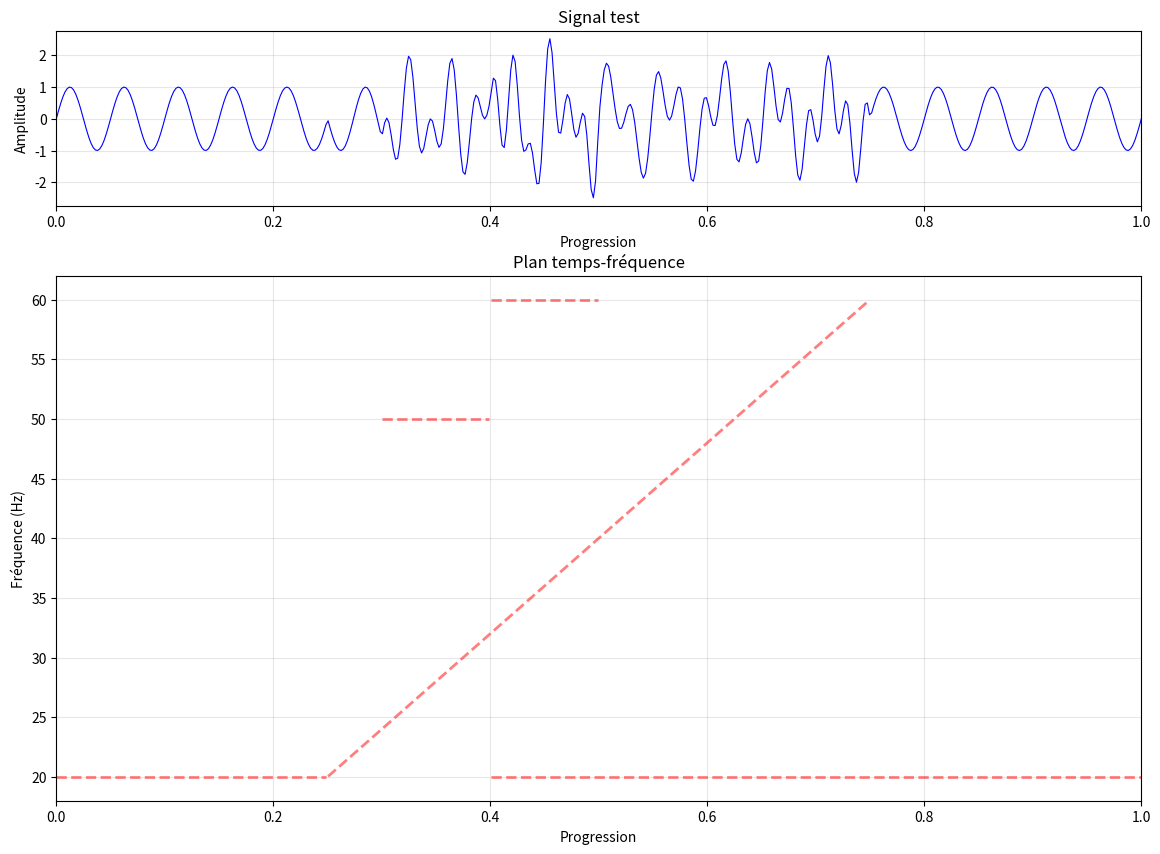

Here is the Python script that generated this plot: (Note: this script raises an exception after producing the figure.)
import matplotlib.pyplot as plt
import numpy as np


## {[t_start, t_end]: frequency} | "frequency" is a func defined on [0,1] giving the frequency
test_frequencies = {
    (0, 1/4): lambda t: 20,
    (1/4, 3/4): lambda t: 20 + 40 * t,
    (3/10, 4/10): lambda t: 50,
    (4/10, 5/10): lambda t: 60,
    (4/10, 1): lambda t: 20,
    
#     (0, 1/4): lambda t: 20,
#     (1/4, 3/4): lambda t: 20 + 40 * (1 - np.exp(-5*t)),
#     (3/10, 4/10): lambda t: 50,
#     (4/10, 5/10): lambda t: 60,
#     (3/4, 1): lambda t: 60,
}


def define_signal(dict: dict, N=200): ## N: num points
    x = np.zeros(N) # values
    n = np.linspace(0, 1, N) # time
    scale = 1/1 # scale of time
    for times in dict.keys():
        mask = (n >= times[0]) & (n <= times[1])
        n_mask = n[mask]
        freq = dict[times]( (n_mask * (times[1] - times[0])  - times[0]) / (times[1] - times[0]))
        x[mask] += np.sin(2 * np.pi * freq * n_mask)
    return x

signal_test = define_signal(test_frequencies, 500)



def plot_time_frequencies_reference(signal=signal_test, frequency_dict=test_frequencies, ax = None):
    N = len(signal)
    n = np.linspace(0, 1, N)
    
    if not ax:
        fig, (ax1, ax2) = plt.subplots(2, 1, figsize=(14, 10), gridspec_kw={'height_ratios': [1, 3]})
        
        ## plot signal
        ax1.plot(n, signal, 'b-', linewidth=0.8)
        ax1.set_xlabel('Progression')
        ax1.set_ylabel('Amplitude')
        ax1.set_title('Signal test')
        ax1.grid(True, alpha=0.3)
        ax1.set_xlim(0, 1)
    
    if ax:
        ax2 = ax
    
    ## plot frequencies
    for times in frequency_dict.keys():
        mask = (n >= times[0]) & (n <= times[1])
        
        ax2.plot(n[mask], [frequency_dict[times]((t - times[0]) / (times[1] - times[0])) for t in n[mask]], 'r--', linewidth=2, alpha=0.5)
    
    if not ax:
        ax2.set_xlabel('Progression')
        ax2.set_ylabel('Fréquence (Hz)')
        ax2.set_title('Plan temps-fréquence')
        ax2.set_xlim(0, 1)
        ax2.grid(True, alpha=0.3)
    



if __name__ == "__main__":
    
    plot_time_frequencies_reference(signal_test, test_frequencies)
    plt.get_current_fig_manager().window.state('zoomed')
    plt.tight_layout()
    plt.show()